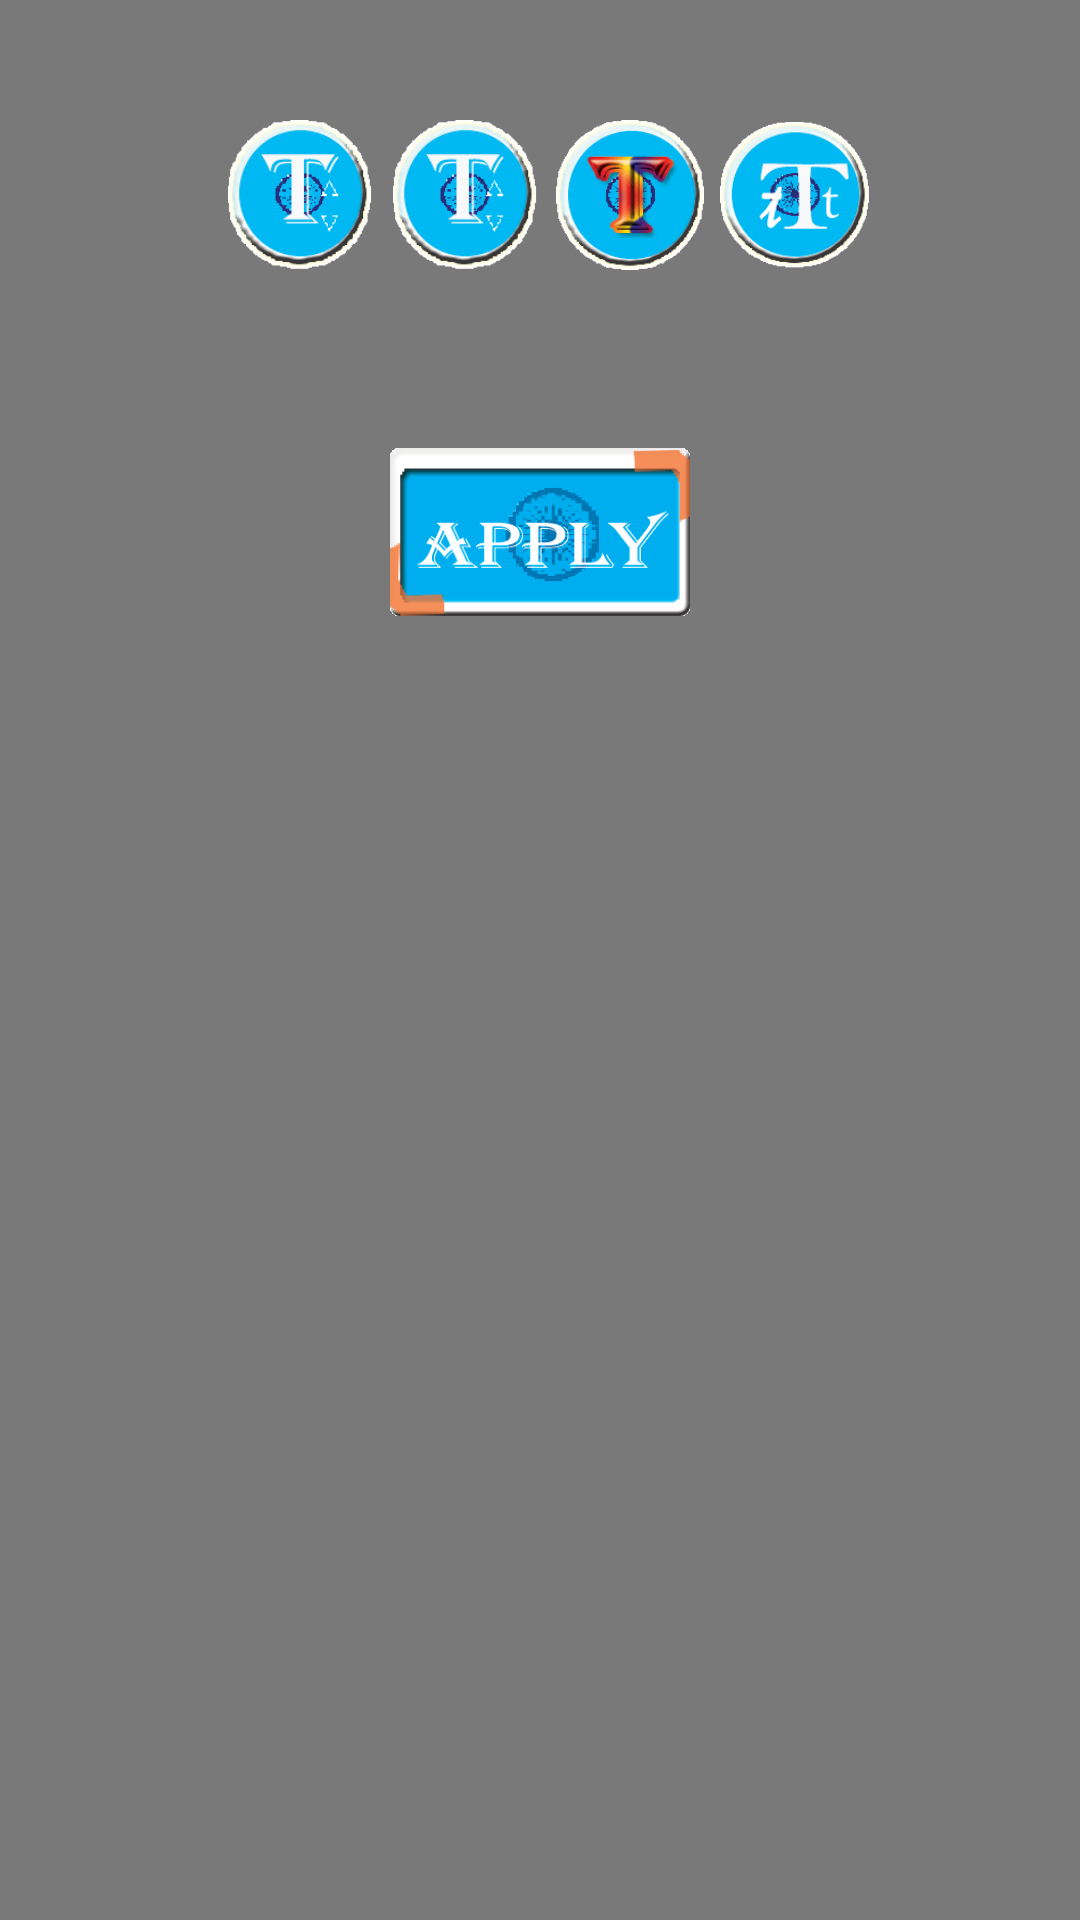

Reconstruct the res/layout file that produces this screen, plus the resources it refers to.
<!-- AndroidManifest.xml: application theme AppTheme -->
<!-- res/layout/custom_arabman.xml -->
<?xml version="1.0" encoding="utf-8"?>
<RelativeLayout xmlns:android="http://schemas.android.com/apk/res/android"
    android:layout_width="fill_parent"
    android:layout_height="wrap_content"
    android:layout_margin="10dp"
    android:padding="10dp"
    android:background="#83000000">

    <RelativeLayout
        android:id="@+id/relativeLayout1"
        android:layout_width="match_parent"
        android:layout_height="wrap_content"
        android:gravity="center"
        android:layout_centerHorizontal="true"
        android:layout_marginTop="30dp">

        <ImageView
            android:id="@+id/addtxt"
            android:layout_width="50dp"
            android:layout_height="50dp"
            android:layout_marginLeft="5dp"
            android:src="@drawable/t1" />

        <ImageView
            android:id="@+id/size_arabman"
            android:layout_width="50dp"
            android:layout_height="50dp"
            android:layout_marginLeft="5dp"
            android:layout_toRightOf="@+id/addtxt"
            android:src="@drawable/t1" />

        <ImageView
            android:id="@+id/color_arabman"
            android:layout_width="50dp"
            android:layout_height="50dp"
            android:layout_marginLeft="5dp"
            android:layout_toRightOf="@+id/size_arabman"
            android:src="@drawable/t" />

        <ImageView
            android:id="@+id/style_arabman"
            android:layout_width="50dp"
            android:layout_height="50dp"
            android:layout_marginLeft="5dp"

            android:layout_toRightOf="@+id/color_arabman"
            android:src="@drawable/t3" />
    </RelativeLayout>

    <ImageView
        android:id="@+id/tapply_arabman"
        android:layout_width="100dp"
        android:layout_height="75dp"
        android:layout_below="@+id/relativeLayout1"
        android:layout_centerHorizontal="true"

        android:layout_marginTop="50dp"
        android:src="@drawable/apply" />

</RelativeLayout>
<!-- resources referenced by this layout -->
<resources>
  <!-- drawable apply: png bitmap (drawable, 6672 bytes) -->
  <!-- drawable t: png bitmap (drawable, 7671 bytes) -->
  <!-- drawable t1: png bitmap (drawable, 6259 bytes) -->
  <!-- drawable t3: png bitmap (drawable, 6662 bytes) -->
  <style name="AppTheme" parent="Theme.AppCompat.Light.DarkActionBar">
          
          <item name="colorPrimary">@color/colorPrimary</item>
          <item name="colorPrimaryDark">@color/colorPrimaryDark</item>
          <item name="colorAccent">@color/colorAccent</item>
      </style>
  <!-- not gathered from this repository: default colours our renderer supplied (Android Studio template values) -->
  <color name="colorPrimary">#FF6200EE</color>
  <color name="colorPrimaryDark">#FF3700B3</color>
  <color name="colorAccent">#FF03DAC5</color>
</resources>
